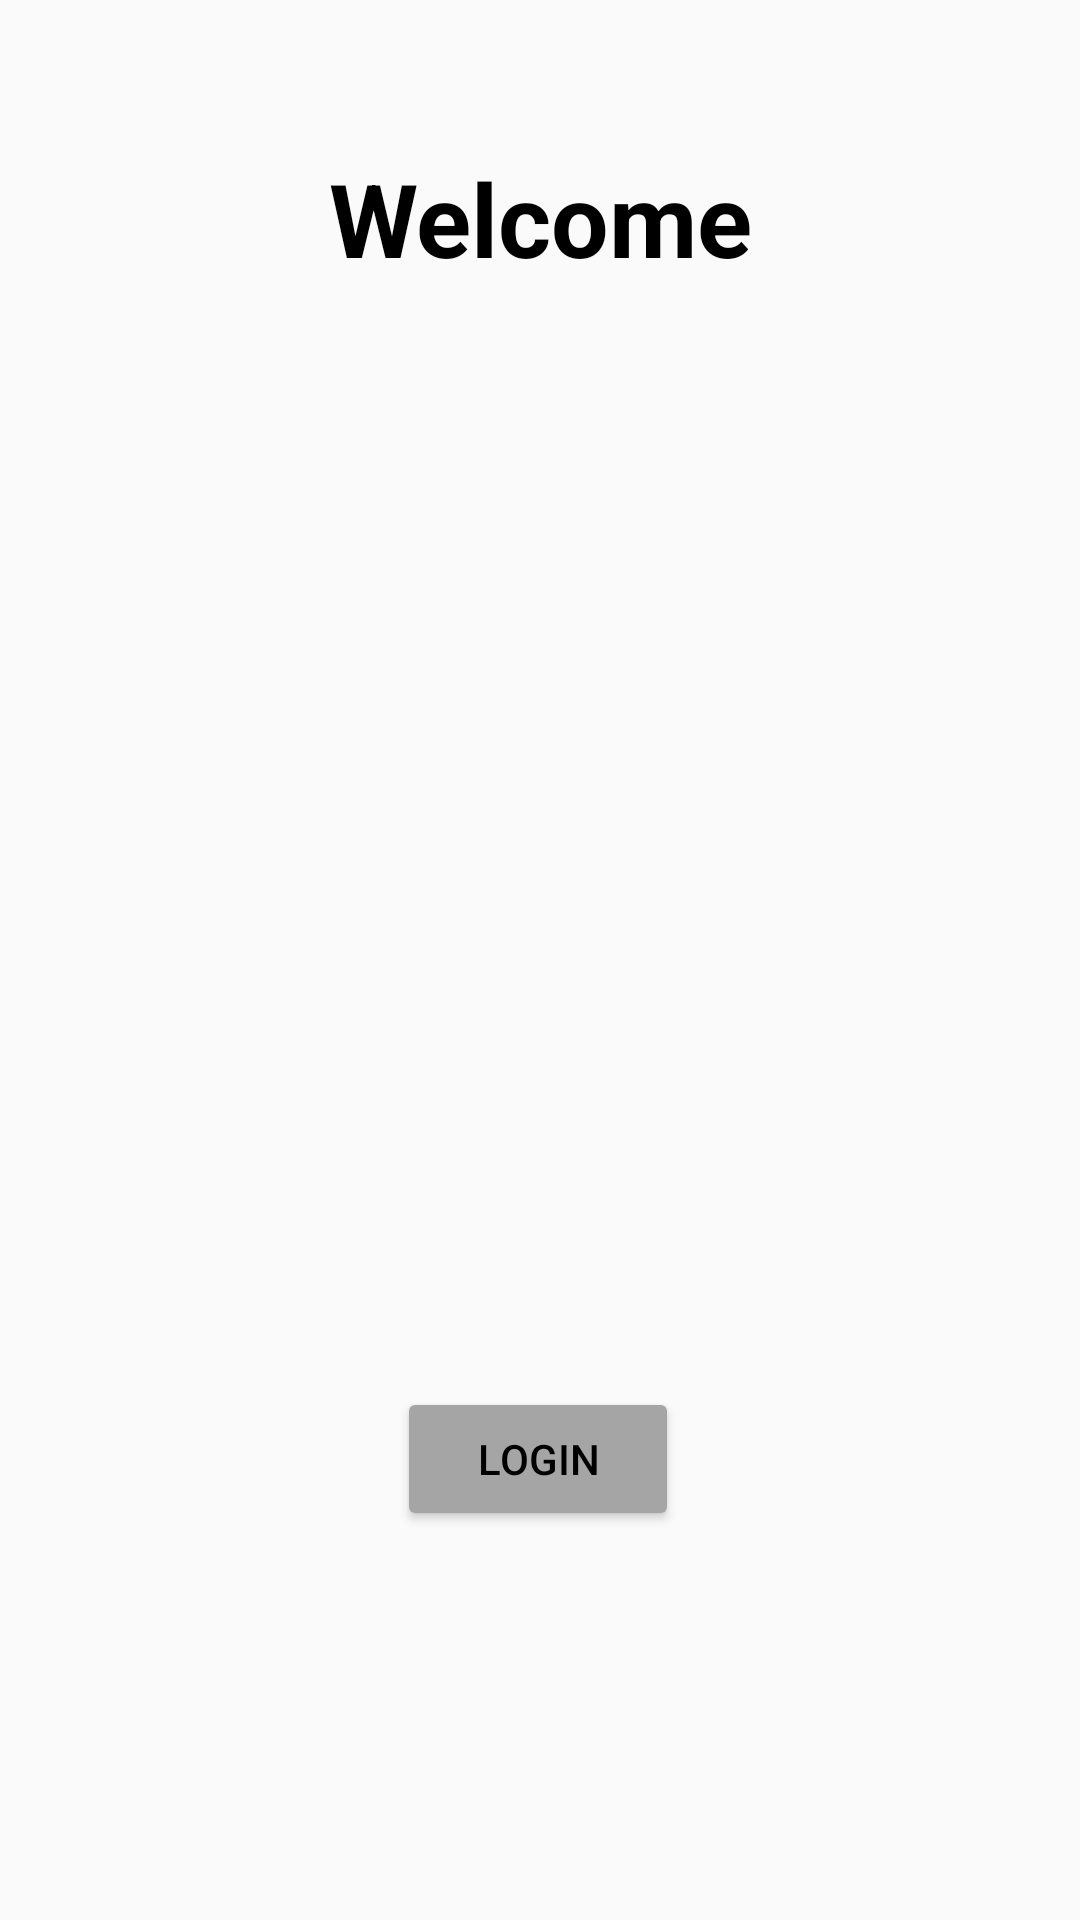

Produce the Android XML layout that renders to this screen, including the resource entries it uses.
<!-- AndroidManifest.xml: activity theme Theme.BikeKollective.NoActionBar -->
<!-- res/layout/activity_login.xml -->
<?xml version="1.0" encoding="utf-8"?>
<androidx.constraintlayout.widget.ConstraintLayout
    xmlns:android="http://schemas.android.com/apk/res/android"
    xmlns:app="http://schemas.android.com/apk/res-auto"
    android:layout_width="match_parent"
    android:layout_height="match_parent"
    >

    <TextView
        android:id="@+id/login_header"
        android:layout_width="wrap_content"
        android:layout_height="wrap_content"
        android:layout_marginTop="50dp"
        android:text="@string/login_header"
        android:textAlignment="center"
        android:textColor="#000000"
        android:textSize="34sp"
        android:textStyle="bold"
        app:layout_constraintEnd_toEndOf="parent"
        app:layout_constraintStart_toStartOf="parent"
        app:layout_constraintTop_toTopOf="parent" />

    <ImageView
        android:id="@+id/login_splash_image"
        android:layout_width="386dp"
        android:layout_height="338dp"
        android:contentDescription="@string/pink_bike_with_flowers"
        android:rotation="0"
        android:rotationX="0"
        android:rotationY="0"
        app:layout_constraintEnd_toEndOf="parent"
        app:layout_constraintStart_toStartOf="parent"
        app:layout_constraintTop_toBottomOf="@+id/login_header"
        app:srcCompat="@drawable/pink_bike_flowers" />



    <Button
        android:id="@+id/login_button"
        android:layout_width="94dp"
        android:layout_height="48dp"
        android:backgroundTint="#A6A5A5"
        android:text="@string/login_to_login_button"
        android:textColor="#000000"
        app:layout_constraintBottom_toBottomOf="parent"
        app:layout_constraintEnd_toEndOf="parent"
        app:layout_constraintHorizontal_bias="0.498"
        app:layout_constraintStart_toStartOf="parent"
        app:layout_constraintTop_toBottomOf="@+id/login_splash_image"
        app:layout_constraintVertical_bias="0.183" />
</androidx.constraintlayout.widget.ConstraintLayout>
<!-- resources referenced by this layout -->
<resources>
  <!-- drawable pink_bike_flowers: png bitmap (drawable, 275842 bytes) -->
  <string name="login_header">Welcome</string>
  <string name="login_to_login_button">Login</string>
  <string name="pink_bike_with_flowers">pink bike with flowers</string>
  <style name="Theme.BikeKollective.NoActionBar">
          <item name="windowActionBar">false</item>
          <item name="windowNoTitle">true</item>
          <item name="chipStyle">@style/Widget.MaterialComponents.Chip.Action</item>
      </style>
</resources>
